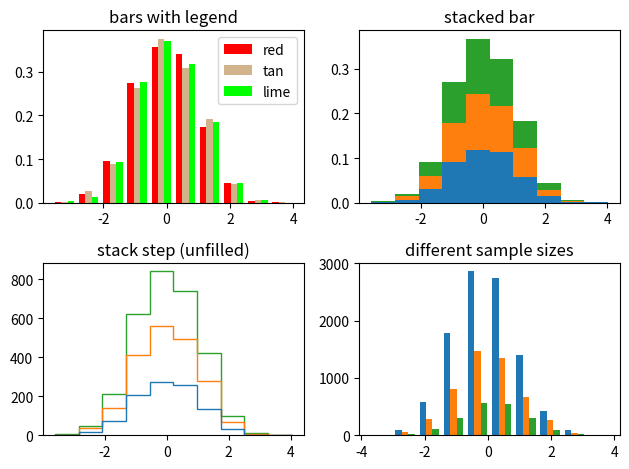
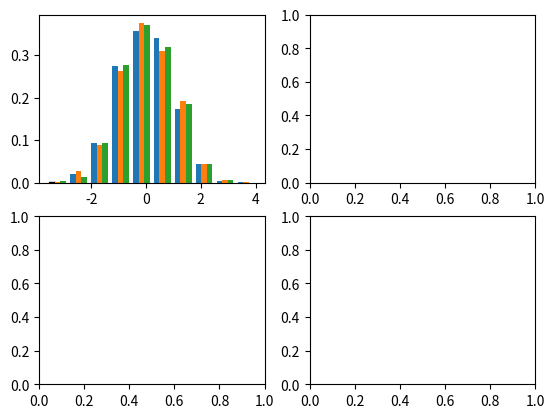

Write the Python code that produced these figures, in order. (Note: this script raises an exception after producing the figures.)
"""
=====================================================
The histogram (hist) function with multiple data sets
=====================================================

Plot histogram with multiple sample sets and demonstrate:

* Use of legend with multiple sample sets
* Stacked bars
* Step curve with no fill
* Data sets of different sample sizes

Selecting different bin counts and sizes can significantly affect the
shape of a histogram. The Astropy docs have a great section on how to
select these parameters:
http://docs.astropy.org/en/stable/visualization/histogram.html
"""
# %%
import matplotlib.pyplot as plt
import numpy as np

np.random.seed(19680801)

n_bins = 10
x = np.random.randn(1000, 3)

fig, ((ax0, ax1), (ax2, ax3)) = plt.subplots(nrows=2, ncols=2)

colors = ['red', 'tan', 'lime']
ax0.hist(x, n_bins, density=True, histtype="bar", color=colors, label=colors)
ax0.legend(prop={'size': 10})
ax0.set_title('bars with legend')

ax1.hist(x, n_bins, density=True, histtype="bar", stacked=True)
ax1.set_title('stacked bar')

ax2.hist(x, n_bins, histtype="step", stacked=True, fill=False)
ax2.set_title('stack step (unfilled)')

# Make a multiple-histogram of data-sets with different length.
x_multi = [np.random.randn(n) for n in [10000, 5000, 2000]]
ax3.hist(x_multi, n_bins, histtype="bar")
ax3.set_title('different sample sizes')

fig.tight_layout()
plt.show()

# %%
# Setting properties for each sample set
# ------------
#
# Plotting a bar chart with sample sets differentiated using:
#
# * edgecolors
# * hatches
# * linewidths
# * linestyles
#
# Also, these parameters can be specified for all types of
# histograms (stacked, step, etc.) and not just for the *bar*
# type histogram as shown in the example.

hatches = ["-", "o", "x"]
linewidths = [1, 2, 3]
edgecolors = ["green", "red", "blue"]
linestyles = ["-", ":", "--"]

fig, ((ax0, ax1), (ax2, ax3)) = plt.subplots(nrows=2, ncols=2)

ax0.hist(
    x, n_bins, density=True, fill=False, histtype="bar",
    edgecolor=edgecolors, label=edgecolors
)
ax0.legend(prop={"size": 10})
ax0.set_title("Bars with Edgecolors")

ax1.hist(
    x, n_bins, density=True, histtype="bar",
    hatch=hatches, label=hatches
)
ax1.legend(prop={"size": 10})
ax1.set_title("Bars with Hatches")

ax2.hist(
    x, n_bins, density=True, fill=False, histtype="bar",
    linewidth=linewidths, edgecolor=edgecolors, label=linewidths
)
ax2.legend(prop={"size": 10})
ax2.set_title("Bars with Linewidths")

ax3.hist(
    x, n_bins, density=True, fill=False, histtype="bar",
    linestyle=linestyles, edgecolor=edgecolors, label=linestyles
)
ax3.legend(prop={"size": 10})
ax3.set_title("Bars with Linestyles")

fig.tight_layout()
plt.show()

# %%
#
# .. admonition:: References
#
#    The use of the following functions, methods, classes and modules is shown
#    in this example:
#
#    - `matplotlib.axes.Axes.hist` / `matplotlib.pyplot.hist`
